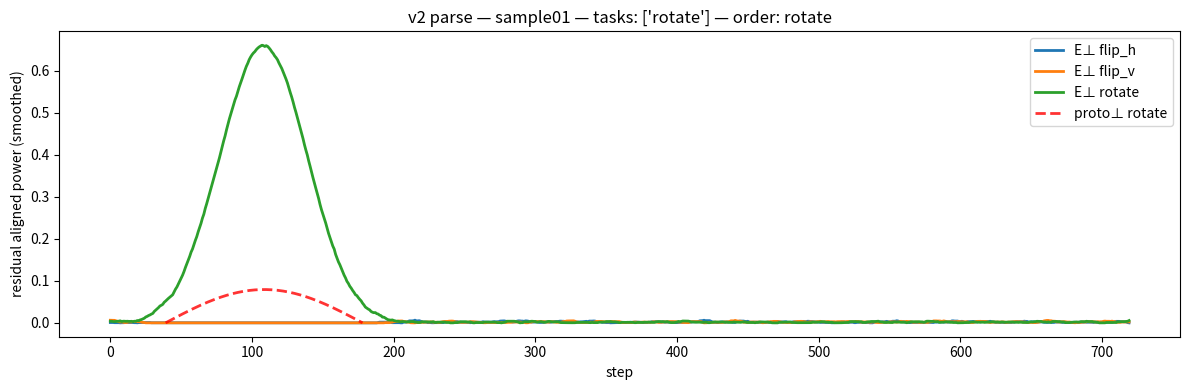
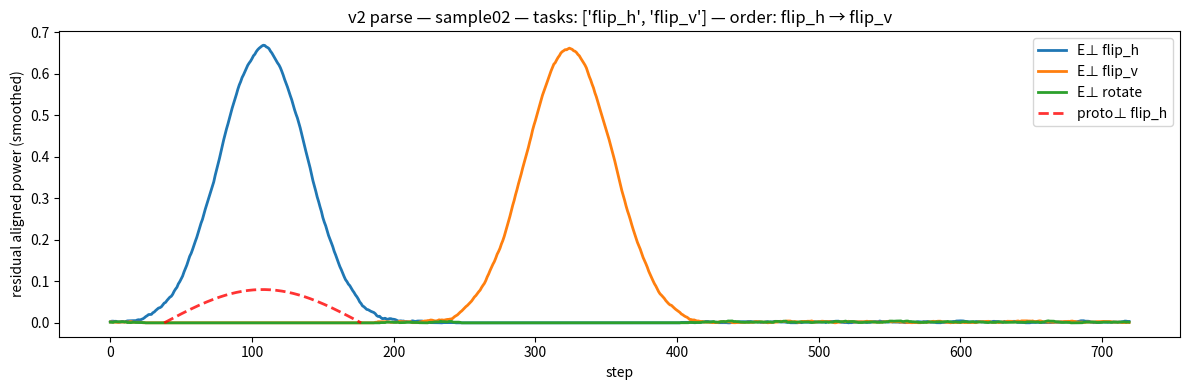
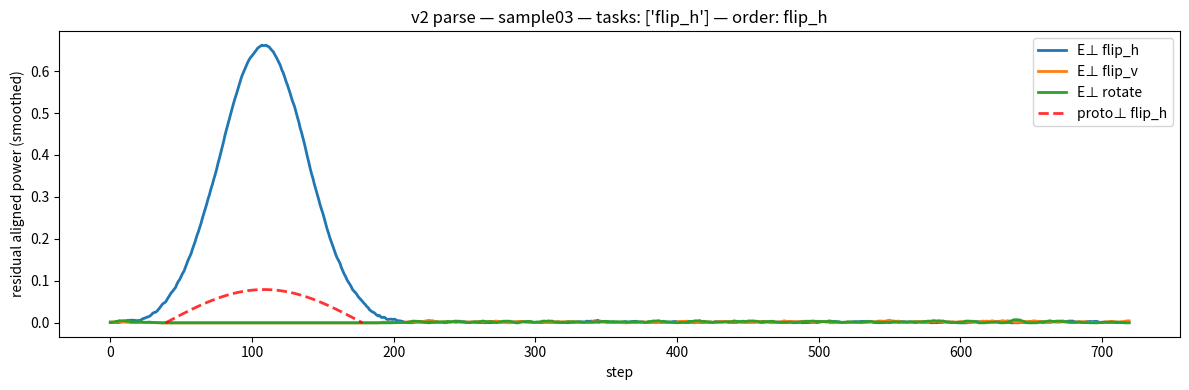
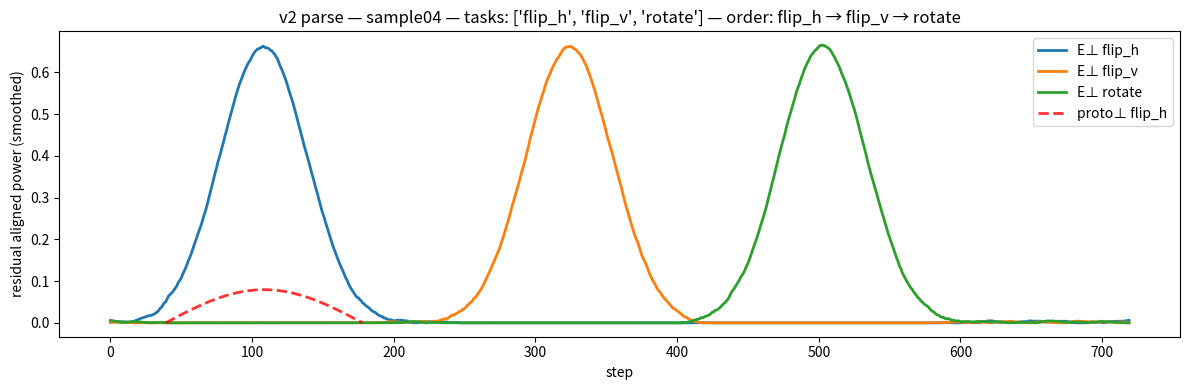
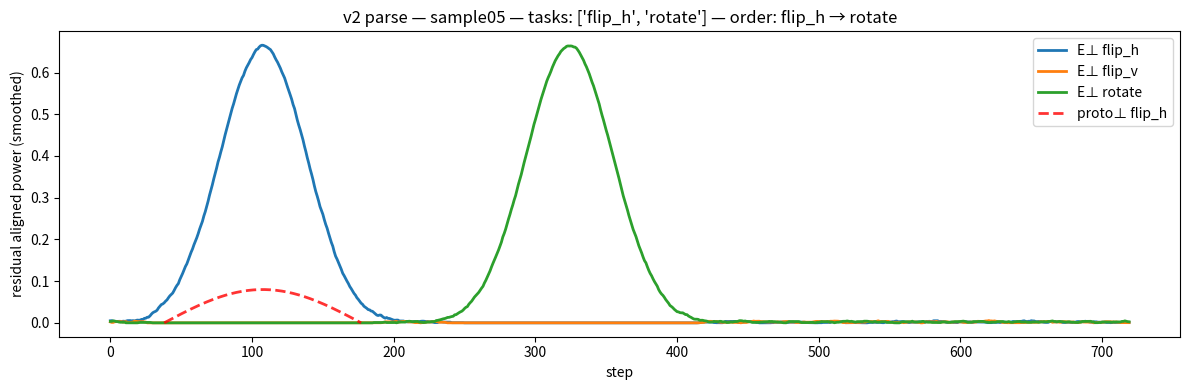
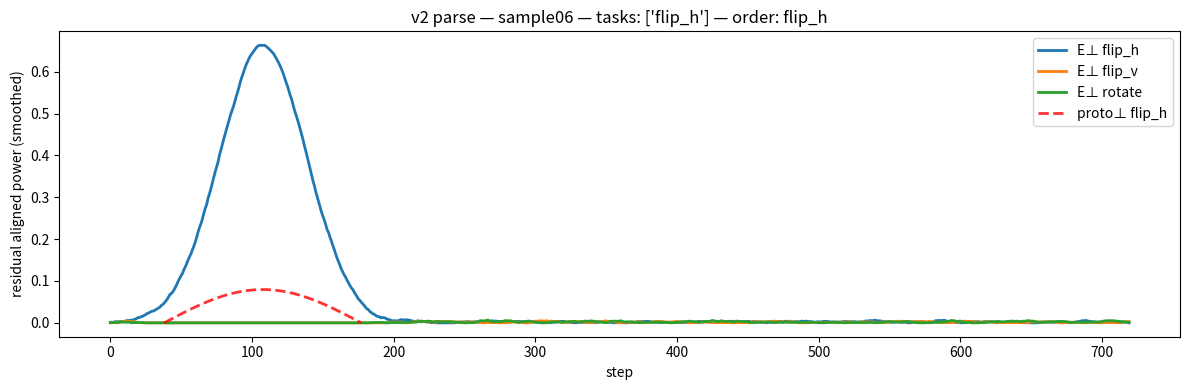
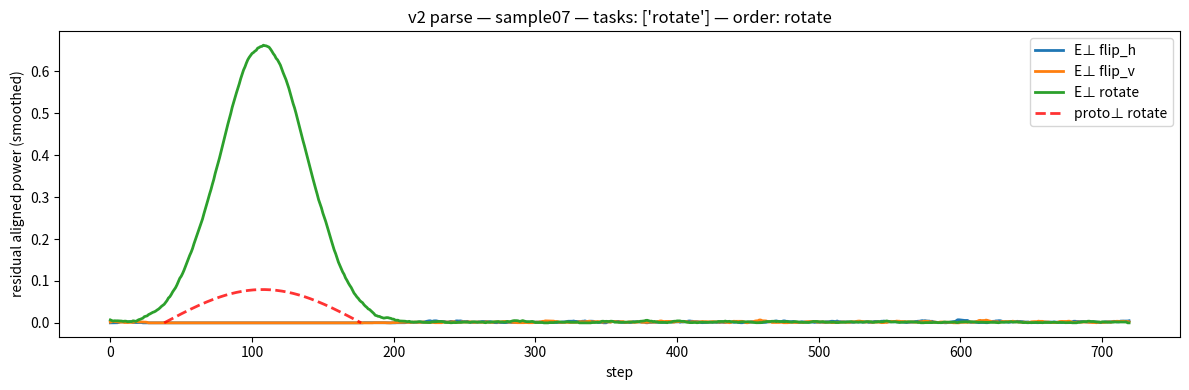
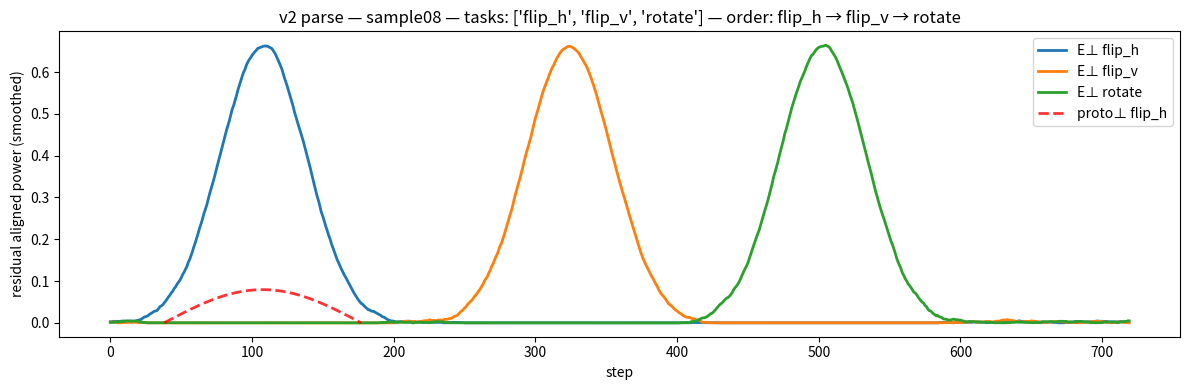
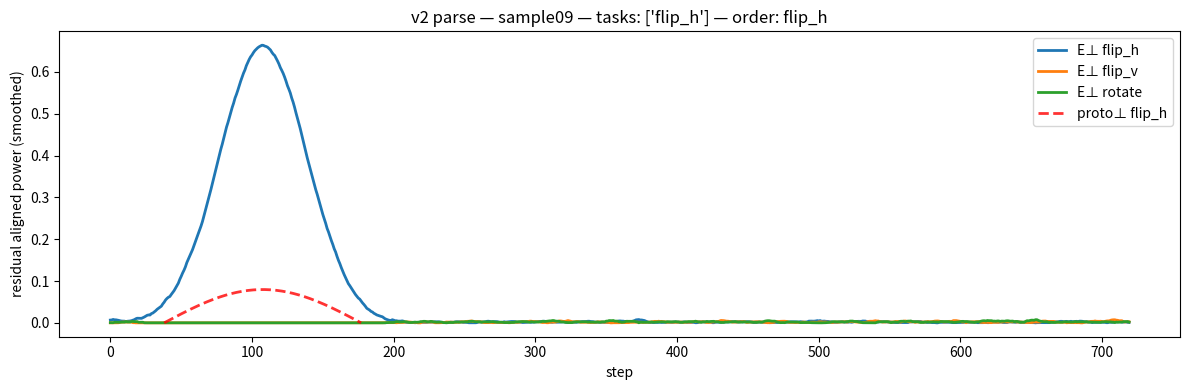
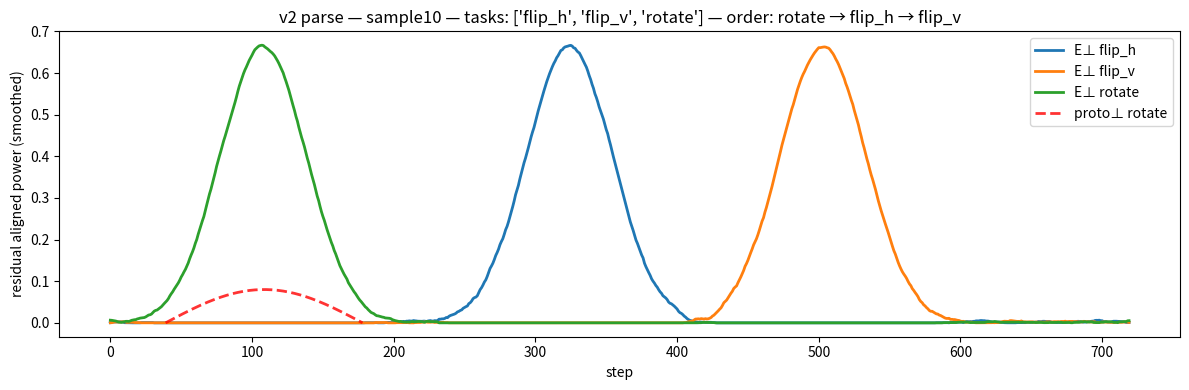
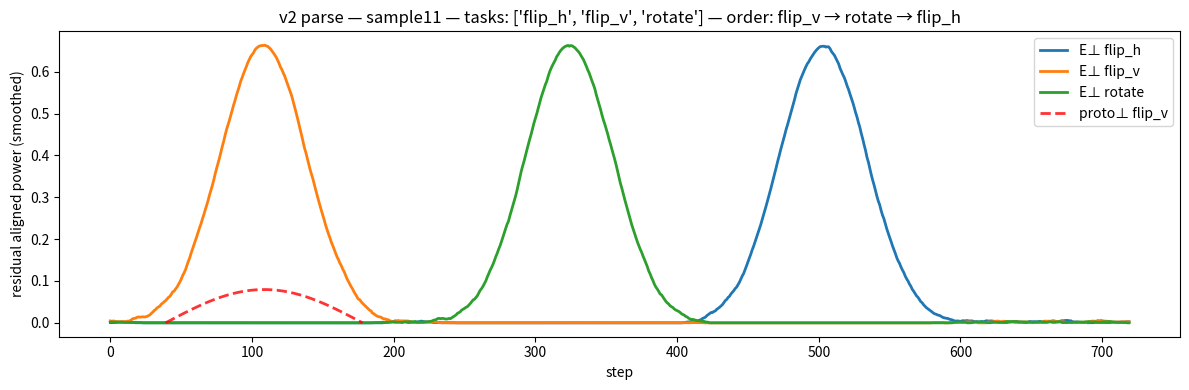
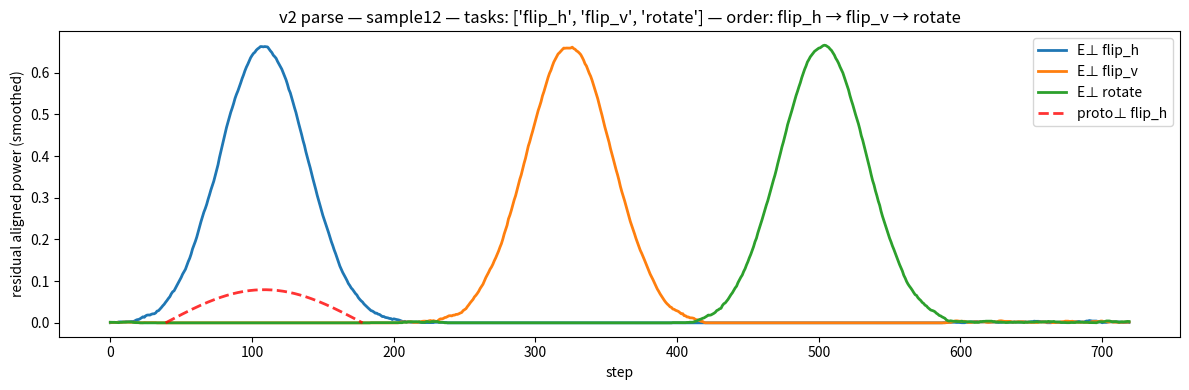

The script that saved these images, in order:

#!/usr/bin/env python3
# -*- coding: utf-8 -*-
"""
Stage 10 — v2 synthetic benchmark (parser + executor)
----------------------------------------------------
- Synthesizes ARC-12-like primitives: flip_h, flip_v, rotate
- Builds concept energy traces over time for each primitive
- Parses tasks + order from traces using:
    * Perpendicular (common-mode removed) energy
    * Smoothing + matched filter
    * Peak picking (top-K by matched-filter response)
- Executes parsed tasks via geodesic *primitive* executor (here: literal ops)
- Reports accuracy and saves diagnostic plots

Usage:
  python3 arc_stage10_v2_synth.py --samples 12 --seed 42 --T 720 --plot_dir plots_v2_synth

Author: Stage 10 v2 (synthetic) — consolidated by ChatGPT
"""

# python3 arc-benchmark-geodesic-latest.py --samples 10 --seed 42

# Flags you can tweak
# --samples (default 12)
# --seed (default 42)
# --T time steps (default 720)
# --noise trace noise (default 0.01)
# --sigma smoother window (default 9)
# --proto_width matched-filter width (default 140)
# --topk force a max number of concepts to keep (else auto)

# [01] -> Tasks: ['rotate'] | Order: rotate | ok=True
#      areas⊥=[1.092, 1.196, 51.425] corr_peak=[0.523, 0.11, 0.973] plot=plots_v2/sample01.png
# [02] -> Tasks: ['flip_h', 'flip_v'] | Order: flip_h → flip_v | ok=True
#      areas⊥=[51.358, 51.39, 0.755] corr_peak=[0.972, 0.972, 0.328] plot=plots_v2/sample02.png
# [03] -> Tasks: ['flip_h'] | Order: flip_h | ok=True
#      areas⊥=[51.567, 1.185, 1.285] corr_peak=[0.971, 0.093, 0.156] plot=plots_v2/sample03.png
# [04] -> Tasks: ['flip_h', 'flip_v', 'rotate'] | Order: flip_h → flip_v → rotate | ok=True
#      areas⊥=[51.029, 50.777, 50.976] corr_peak=[0.972, 0.972, 0.971] plot=plots_v2/sample04.png
# [05] -> Tasks: ['flip_h', 'rotate'] | Order: flip_h → rotate | ok=True
#      areas⊥=[51.214, 0.765, 51.548] corr_peak=[0.972, 0.289, 0.971] plot=plots_v2/sample05.png
# [06] -> Tasks: ['flip_h'] | Order: flip_h | ok=True
#      areas⊥=[51.815, 0.956, 1.15] corr_peak=[0.971, 0.275, 0.121] plot=plots_v2/sample06.png
# [07] -> Tasks: ['rotate'] | Order: rotate | ok=True
#      areas⊥=[1.18, 1.158, 51.721] corr_peak=[0.264, 0.202, 0.972] plot=plots_v2/sample07.png
# [08] -> Tasks: ['flip_h', 'flip_v', 'rotate'] | Order: flip_h → flip_v → rotate | ok=True
#      areas⊥=[50.844, 51.047, 50.994] corr_peak=[0.971, 0.971, 0.971] plot=plots_v2/sample08.png
# [09] -> Tasks: ['flip_h'] | Order: flip_h | ok=True
#      areas⊥=[51.822, 1.123, 1.264] corr_peak=[0.972, 0.41, 0.373] plot=plots_v2/sample09.png
# [10] -> Tasks: ['flip_h', 'flip_v', 'rotate'] | Order: rotate → flip_h → flip_v | ok=True
#      areas⊥=[51.127, 50.938, 50.934] corr_peak=[0.97, 0.971, 0.971] plot=plots_v2/sample10.png

# [Stage10 v2 — synthetic] Accuracy: 10/10 = 100.0%


import argparse
import os
from dataclasses import dataclass, field
from typing import List, Tuple, Dict, Any
import numpy as np
import matplotlib.pyplot as plt

PRIMS = ["flip_h", "flip_v", "rotate"]

# -----------------------------
# Utilities
# -----------------------------

def set_seed(seed: int):
    rng = np.random.default_rng(seed)
    return rng

def moving_average(x, k=9):
    # symmetric causal-ish smoother: reflect-pad then uniform filter
    if k <= 1: 
        return x.copy()
    pad = k // 2
    xp = np.pad(x, (pad, pad), mode="reflect")
    kernel = np.ones(k) / k
    y = np.convolve(xp, kernel, mode="valid")
    return y

def half_sine(width):
    t = np.linspace(0, np.pi, width)
    return np.sin(t)

def gaussian_bump(T, center, width, amp=1.0):
    t = np.arange(T)
    sig2 = (width/2.355)**2  # FWHM to sigma
    return amp * np.exp(-(t-center)**2 / (2*sig2))

def add_noise(x, sigma, rng):
    return x + rng.normal(0, sigma, size=x.shape)

# -----------------------------
# Synthetic generator
# -----------------------------

@dataclass
class Sample:
    grid_in: np.ndarray
    tasks_true: List[str]
    order_true: List[str]
    grid_out_true: np.ndarray
    traces: Dict[str, np.ndarray]
    T: int

def random_grid(rng, H=8, W=8, ncolors=5):
    return rng.integers(0, ncolors, size=(H, W))

def apply_primitive(grid, prim):
    if prim == "flip_h":
        return np.fliplr(grid)
    if prim == "flip_v":
        return np.flipud(grid)
    if prim == "rotate":
        # 90° clockwise
        return np.rot90(grid, k=-1)
    raise ValueError("unknown prim")

def apply_sequence(grid, seq):
    g = grid.copy()
    for p in seq:
        g = apply_primitive(g, p)
    return g

def gen_synthetic_traces(tasks: List[str], T: int, rng, noise=0.01) -> Dict[str, np.ndarray]:
    """
    For each primitive concept, produce an energy trace over T steps.
    We place broad gaussian bumps at time windows associated with tasks.
    """
    # positions for potential 3 tasks across T
    centers = [int(T*0.15), int(T*0.45), int(T*0.70)]
    width = int(T*0.10)
    base_drift = 0.002 * np.linspace(1.0, 1.1, T)

    traces = {p: np.zeros(T, dtype=float) for p in PRIMS}
    # Each task contributes a bump to its concept
    for idx, prim in enumerate(tasks):
        c = centers[idx % len(centers)]
        amp = 1.0
        bump = gaussian_bump(T, c, width, amp=amp)
        traces[prim] += bump

    # Add small correlated baseline to all traces + noise
    for p in PRIMS:
        traces[p] += base_drift
        traces[p] = add_noise(traces[p], noise, rng)
        # ensure non-neg
        traces[p] = np.clip(traces[p], 0, None)

    return traces

def make_sample(rng, T=720, n_tasks=(1,3), grid_shape=(8,8), noise=0.01) -> Sample:
    k = rng.integers(n_tasks[0], n_tasks[1]+1)
    tasks = list(rng.choice(PRIMS, size=k, replace=False))
    # random order:
    rng.shuffle(tasks)
    g0 = random_grid(rng, H=grid_shape[0], W=grid_shape[1])
    g1 = apply_sequence(g0, tasks)
    traces = gen_synthetic_traces(tasks, T=T, rng=rng, noise=noise)
    return Sample(grid_in=g0, tasks_true=tasks, order_true=tasks, grid_out_true=g1, traces=traces, T=T)

# -----------------------------
# Parser: perpendicular energy + matched filter
# -----------------------------

@dataclass
class ParseResult:
    tasks: List[str]
    order: List[str]
    peak_times: Dict[str, int]
    areas_perp: Dict[str, float]
    corr_peak: Dict[str, float]

def common_mode(traces: Dict[str, np.ndarray]) -> np.ndarray:
    X = np.stack([traces[p] for p in PRIMS], axis=0)
    mu = X.mean(axis=0)
    return mu

def perpendicular_energy(traces: Dict[str, np.ndarray]) -> Dict[str, np.ndarray]:
    mu = common_mode(traces)
    E = {}
    for p in PRIMS:
        E[p] = np.clip(traces[p] - mu, 0, None)  # residual positive part
    return E

def matched_filter_parse(traces: Dict[str, np.ndarray], sigma=9, proto_width=140, topk=None) -> ParseResult:
    # Residual energy
    E_perp = perpendicular_energy(traces)
    T = len(next(iter(traces.values())))

    # Smoothing
    E_s = {p: moving_average(E_perp[p], k=sigma) for p in PRIMS}

    # Prototype (half-sine) normalized
    proto = half_sine(proto_width)
    proto = proto / (np.linalg.norm(proto) + 1e-8)

    # Matched filtering via convolution (correlation) with same length
    MF = {}
    peak_idx = {}
    corr_peak = {}
    areas = {}

    for p in PRIMS:
        # correlate
        m = np.correlate(E_s[p], proto, mode="same")
        MF[p] = m
        # pick global peak
        idx = int(np.argmax(m))
        peak_idx[p] = idx
        # correlation proxy: cosine between window and proto
        L = proto_width
        a = max(0, idx - L//2)
        b = min(T, idx + L//2)
        w = E_s[p][a:b]
        w = (w - w.mean())  # demean before cosine
        pr = proto[:len(w)] - proto[:len(w)].mean()
        denom = (np.linalg.norm(w) * np.linalg.norm(pr) + 1e-8)
        corr_peak[p] = float(np.dot(w, pr) / denom)
        areas[p] = float(np.trapz(E_s[p]))

    # decide which concepts are present
    areas_arr = np.array([areas[p] for p in PRIMS])
    corrs_arr = np.array([corr_peak[p] for p in PRIMS])
    Amax = float(areas_arr.max() + 1e-12)
    Cmax = float(corrs_arr.max() + 1e-12)

    if topk is None:
        keep = []
        for p in PRIMS:
            a_ok = (areas[p] / Amax) >= 0.45
            c_ok = (corr_peak[p] / Cmax) >= 0.5
            if a_ok and c_ok:
                keep.append(p)
        # Fallback: if we filtered everything (e.g., weak signals), keep the best by (corr * area)
        if not keep:
            score = {p: corr_peak[p] * (areas[p] / (Amax+1e-12)) for p in PRIMS}
            keep = [max(score, key=score.get)]
    else:
        keep = sorted(PRIMS, key=lambda p: corr_peak[p], reverse=True)[:topk]

    # order by peak time increasing
    order = sorted(keep, key=lambda p: peak_idx[p])

    return ParseResult(tasks=keep, order=order, peak_times=peak_idx,
                       areas_perp=areas, corr_peak=corr_peak)

# -----------------------------
# Executor: apply predicted sequence to grid
# -----------------------------

def execute_plan(grid, order: List[str]):
    return apply_sequence(grid, order)

# -----------------------------
# Plotting
# -----------------------------

def plot_parse(sample_id: int, sample: Sample, E_perp_s: Dict[str, np.ndarray], parse: ParseResult, out_dir: str):
    os.makedirs(out_dir, exist_ok=True)
    T = sample.T
    fig, ax = plt.subplots(figsize=(12,4))
    for p, color in zip(PRIMS, ["C0","C1","C2"]):
        ax.plot(E_perp_s[p], label=f"E⊥ {p}", color=color, linewidth=2)
    # overlay a prototype shifted to each picked peak (for the first in order)
    if len(parse.order) > 0:
        p0 = parse.order[0]
        proto_width = 140
        proto = half_sine(proto_width)
        proto = proto / (np.linalg.norm(proto) + 1e-8)
        shift = parse.peak_times[p0]
        xs = np.arange(proto_width) + shift - proto_width//2
        ys = proto * max(1e-8, E_perp_s[p0].max())
        # clip to plot bounds
        mask = (xs >= 0) & (xs < T)
        ax.plot(xs[mask], ys[mask], 'r--', label=f"proto⊥ {p0}", linewidth=2, alpha=0.8)

    ax.set_title(f"v2 parse — sample{sample_id:02d} — tasks: {parse.tasks} — order: {' → '.join(parse.order) if parse.order else '—'}")
    ax.set_xlabel("step"); ax.set_ylabel("residual aligned power (smoothed)")
    ax.legend(loc="upper right")
    fname = os.path.join(out_dir, f"sample{sample_id:02d}.png")
    plt.tight_layout()
    plt.savefig(fname, dpi=110)
    plt.close()
    return fname

# -----------------------------
# Main
# -----------------------------

def main():
    ap = argparse.ArgumentParser()
    ap.add_argument("--samples", type=int, default=12)
    ap.add_argument("--seed", type=int, default=42)
    ap.add_argument("--T", type=int, default=720)
    ap.add_argument("--noise", type=float, default=0.01)
    ap.add_argument("--plot_dir", type=str, default="plots_stage10_v2")
    ap.add_argument("--sigma", type=int, default=9, help="smoother window")
    ap.add_argument("--proto_width", type=int, default=140)
    ap.add_argument("--topk", type=int, default=None, help="max concepts to keep; default=auto")
    args = ap.parse_args()

    rng = set_seed(args.seed)

    correct = 0
    results = []

    for i in range(1, args.samples+1):
        # 1) build synthetic sample
        sample = make_sample(rng, T=args.T, noise=args.noise)

        # 2) compute residual (perpendicular) energy & smooth
        E_perp = perpendicular_energy(sample.traces)
        E_perp_s = {p: moving_average(E_perp[p], k=args.sigma) for p in PRIMS}

        # 3) parse tasks + order
        parse = matched_filter_parse(sample.traces, sigma=args.sigma, proto_width=args.proto_width, topk=args.topk)

        # 4) execute predicted order
        grid_pred = execute_plan(sample.grid_in, parse.order)

        # 5) evaluate
        ok = bool(np.array_equal(grid_pred, sample.grid_out_true))
        correct += int(ok)

        # 6) plot
        plot_path = plot_parse(i, sample, E_perp_s, parse, args.plot_dir)

        # 7) pretty print
        areas = [round(parse.areas_perp[p], 3) for p in PRIMS]
        corr = [round(parse.corr_peak[p], 3) for p in PRIMS]
        print(f"[{i:02d}] -> Tasks: {parse.tasks} | Order: {' → '.join(parse.order) if parse.order else '—'} | ok={ok}")
        print(f"     areas⊥={areas} corr_peak={corr} plot={plot_path}")

    acc = correct / args.samples
    print(f"\n[Stage10 v2 — synthetic] Accuracy: {correct}/{args.samples} = {acc:.1%}")

if __name__ == "__main__":
    main()
